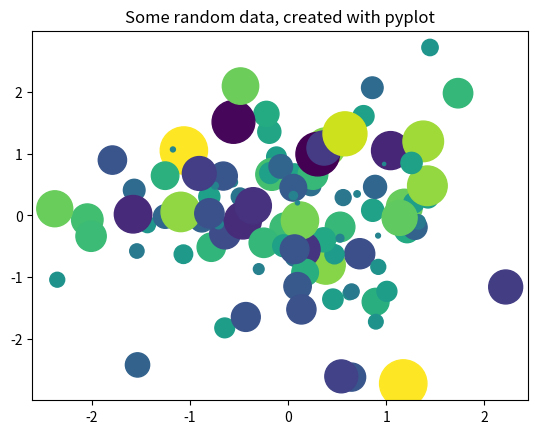

Write Python code to recreate this figure.
# Click on this cell. Then, press SHIFT and ENTER at the same time.
2+2

# This is called a "comment". It's a message to other humans.
# Starting with # tells the program not to read this line.
# the program will run the next line since it doesn't start with #
5-4

# the following lines define variables called "a" and "b"
a = 4
b = 3

# the next line shows us what a plus b is.
a+b

c = a*a # this line calculates a times a and saves the result as a varialbe called "c"
c       # this line tells the program to show us what "c" is.

# this coding language is called "python"
d = "I just coded in Python" # yep you did!
d

# Can you figure out what ** does?
e = b**a
e

from matplotlib import pyplot as plt
import numpy as np

# Generate 100 random data points along 3 dimensions
x, y, scale = np.random.randn(3, 100)
fig, ax = plt.subplots()

# Map each onto a scatterplot we'll create with Matplotlib
ax.scatter(x=x, y=y, c=scale, s=np.abs(scale)*500)
ax.set(title="Some random data, created with pyplot")
plt.show()

# source: https://jupyter.org/try-jupyter/notebooks/?path=notebooks/Intro.ipynb